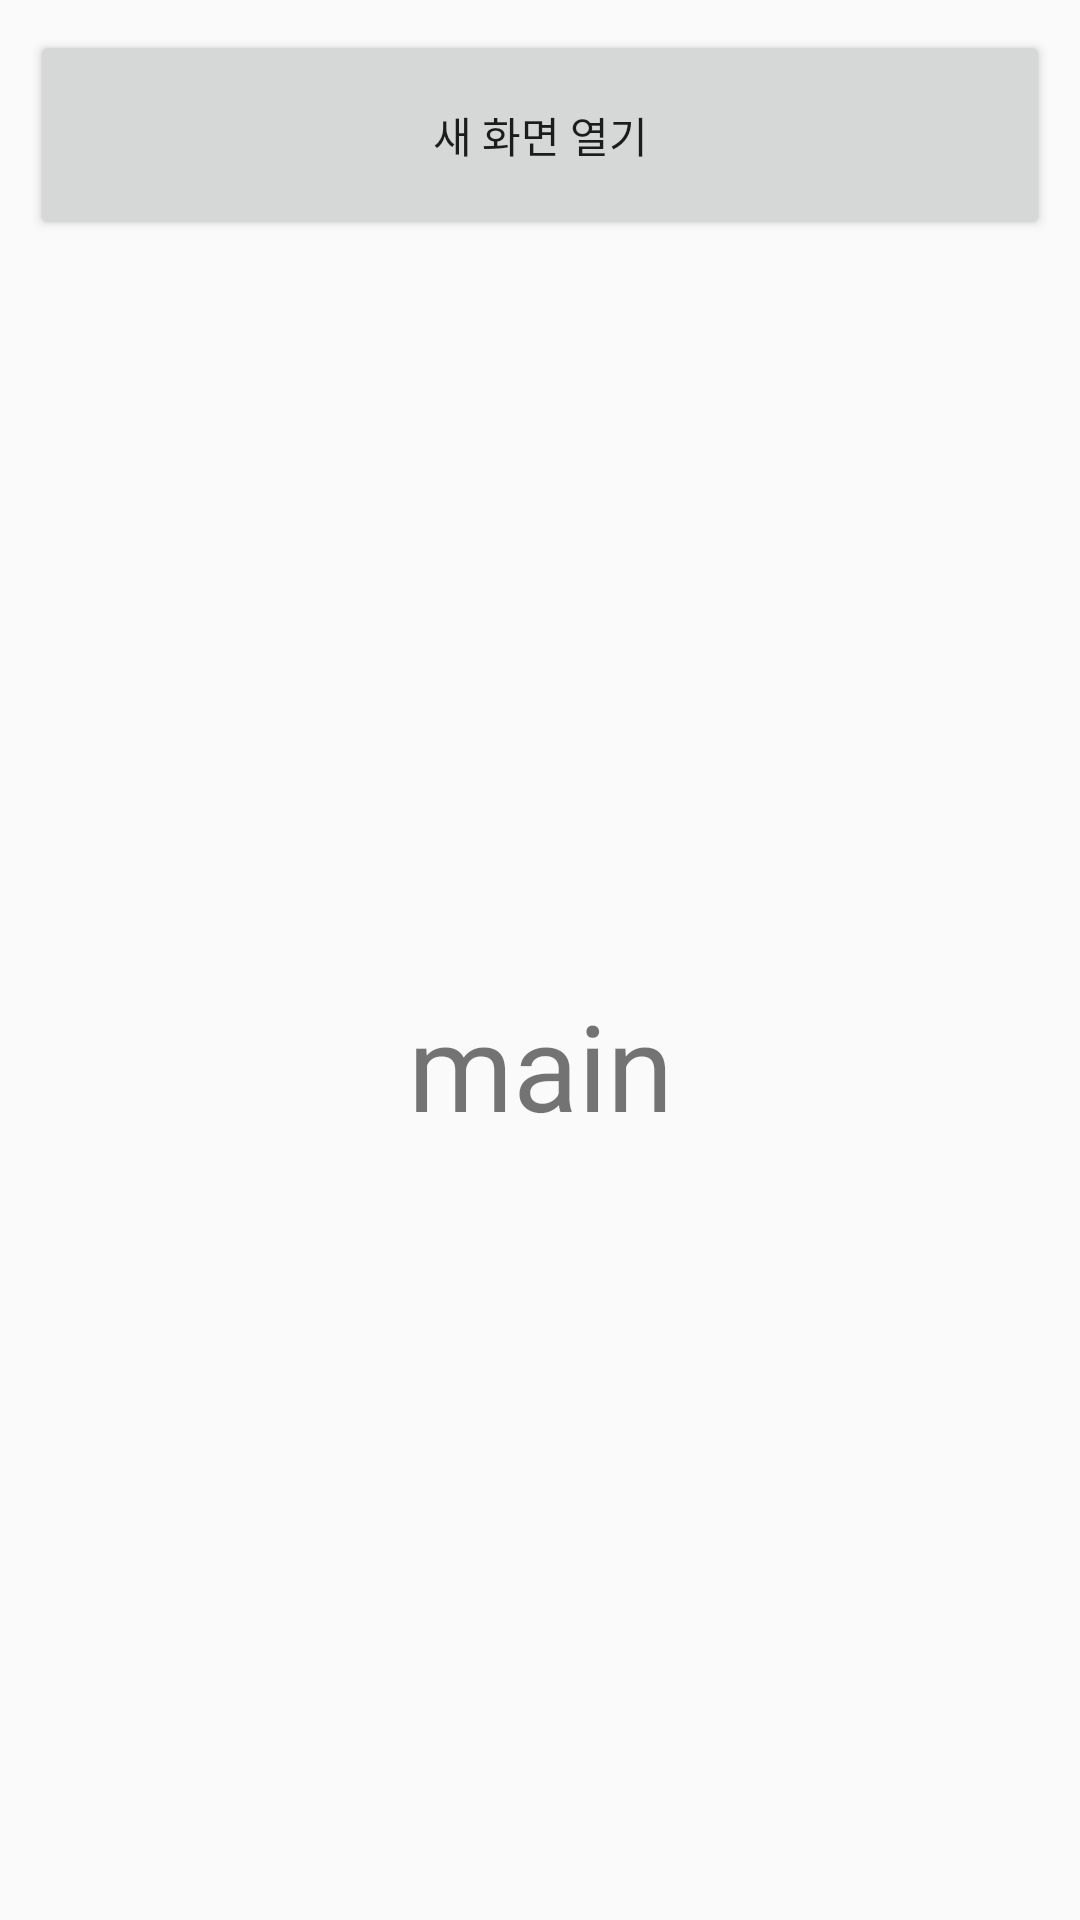

Reconstruct the res/layout file that produces this screen, plus the resources it refers to.
<!-- AndroidManifest.xml: application theme Theme.HW4_2_20180800 -->
<!-- res/layout/activity_main.xml -->
<?xml version="1.0" encoding="utf-8"?>
<androidx.constraintlayout.widget.ConstraintLayout xmlns:android="http://schemas.android.com/apk/res/android"
    xmlns:app="http://schemas.android.com/apk/res-auto"
    xmlns:tools="http://schemas.android.com/tools"
    android:layout_width="match_parent"
    android:layout_height="match_parent"
    tools:context=".MainActivity"
    android:padding="10dp">

    <Button
        android:id="@+id/openSecond_btn"
        android:layout_width="match_parent"
        android:layout_height="70dp"
        android:text="새 화면 열기"
        app:layout_constraintStart_toStartOf="parent"
        app:layout_constraintTop_toTopOf="parent"
        app:layout_constraintEnd_toEndOf="parent"/>

    <TextView
        android:layout_width="match_parent"
        android:layout_height="0dp"
        app:layout_constraintStart_toStartOf="parent"
        app:layout_constraintTop_toBottomOf="@id/openSecond_btn"
        app:layout_constraintEnd_toEndOf="parent"
        app:layout_constraintBottom_toBottomOf="parent"
        android:text="main"
        android:textSize="40sp"
        android:gravity="center"/>

</androidx.constraintlayout.widget.ConstraintLayout>
<!-- resources referenced by this layout -->
<resources>
  <style name="Theme.HW4_2_20180800" parent="Theme.AppCompat.Light">
          
          <item name="colorPrimary">@color/purple_500</item>
          <item name="colorPrimaryVariant">@color/purple_700</item>
          <item name="colorOnPrimary">@color/white</item>
          
          <item name="colorSecondary">@color/teal_200</item>
          <item name="colorSecondaryVariant">@color/teal_700</item>
          <item name="colorOnSecondary">@color/black</item>
          
          <item name="android:statusBarColor" tools:targetApi="l">?attr/colorPrimaryVariant</item>
          
      </style>
  <!-- not gathered from this repository: default colours our renderer supplied (Android Studio template values) -->
  <color name="purple_500">#FF6200EE</color>
  <color name="purple_700">#FF3700B3</color>
  <color name="teal_200">#FF03DAC5</color>
  <color name="teal_700">#FF018786</color>
  <color name="black">#FF000000</color>
  <color name="white">#FFFFFFFF</color>
</resources>
